Labelled photos from "Dataset", an image-classification folder in sPedersennn/VT2_Machine-Vision. The possible labels are: machine screw, philips, plaster screw, Torx screw.

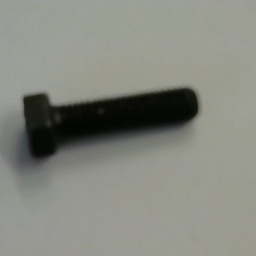
Label: machine screw

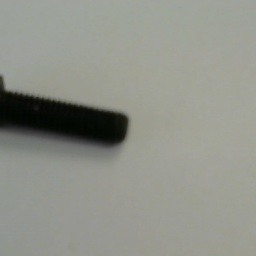
Label: machine screw

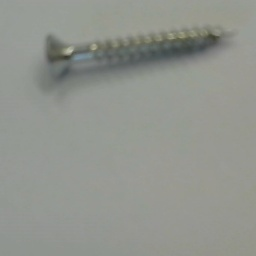
Label: Torx screw

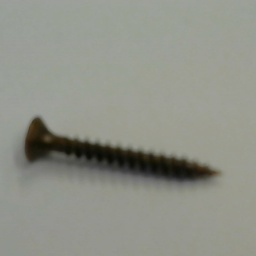
Label: philips

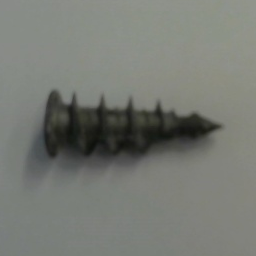
Label: plaster screw

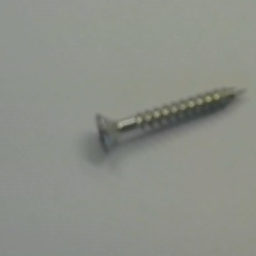
Label: Torx screw
